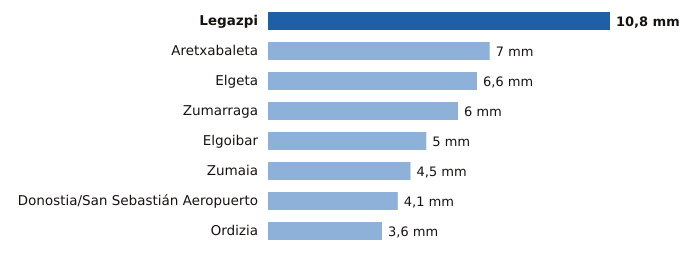

Data behind this chart, as committed beside it:
estacion, provincia, mm
Legazpi, Gipuzkoa, 10.8
Aretxabaleta, Gipuzkoa, 7.0
Elgeta, Gipuzkoa, 6.6
Zumarraga, Gipuzkoa, 6.0
Elgoibar, Gipuzkoa, 5.0
Zumaia, Gipuzkoa, 4.5
Donostia/San Sebastián Aeropuerto, Gipuzkoa, 4.1
Ordizia, Gipuzkoa, 3.6
